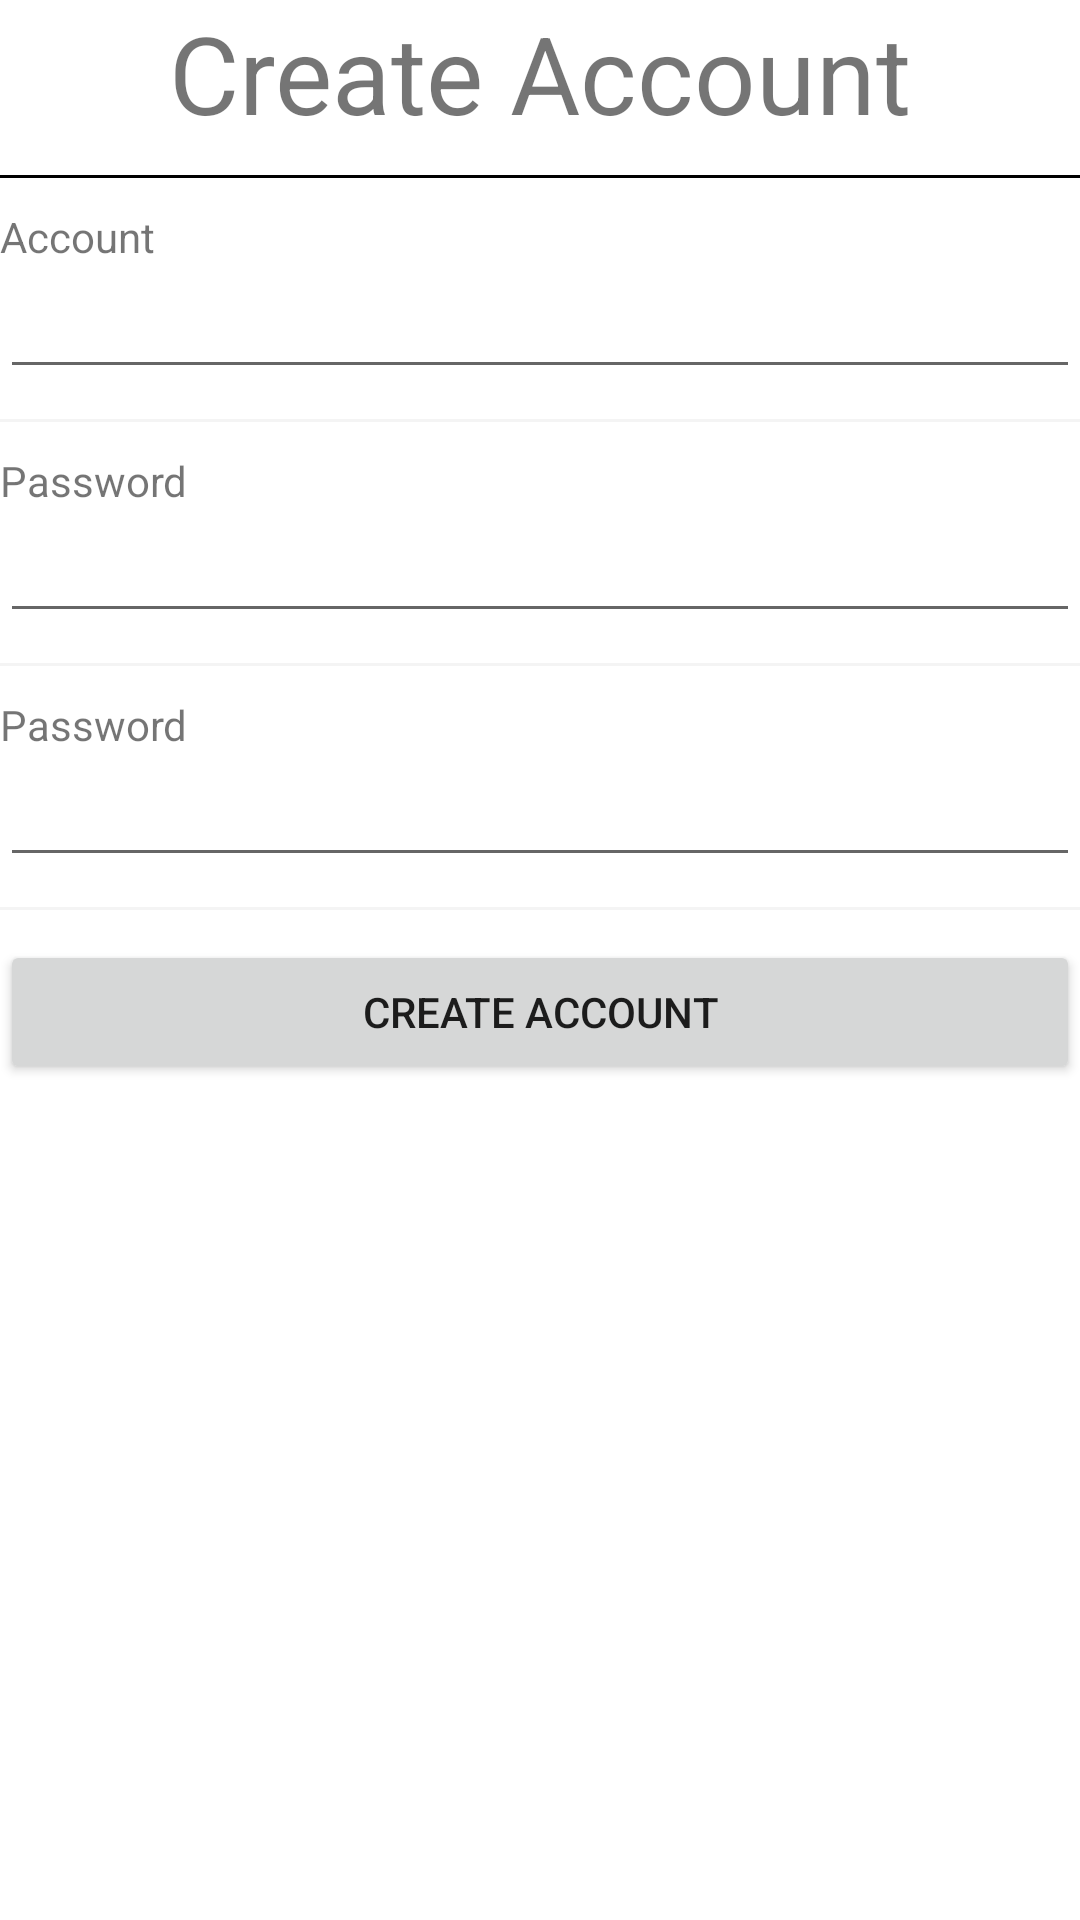

The Android layout XML behind this screen, and the referenced resources:
<!-- AndroidManifest.xml: application theme Theme.HiskioPHPMySQLBackend -->
<!-- res/layout/activity_create_account.xml -->
<?xml version="1.0" encoding="utf-8"?>
<androidx.appcompat.widget.LinearLayoutCompat
    xmlns:android="http://schemas.android.com/apk/res/android"
    xmlns:app="http://schemas.android.com/apk/res-auto"
    xmlns:tools="http://schemas.android.com/tools"
    android:layout_width="match_parent"
    android:layout_height="match_parent"
    android:orientation="vertical"
    tools:context=".CreateAccountActivity">

    <TextView
        android:layout_width="match_parent"
        android:layout_height="wrap_content"
        android:text="Create Account"
        android:textSize="36dp"
        android:gravity="center_horizontal"
        />
    <View
        android:layout_width="match_parent"
        android:layout_height="1dp"
        android:background="@color/black"
        android:layout_marginVertical="10dp"
        />

    <TextView
        android:layout_width="wrap_content"
        android:layout_height="wrap_content"
        android:text="Account"
        />
    <EditText
        android:id="@+id/create_account"
        android:layout_width="match_parent"
        android:layout_height="wrap_content"
        />
    <View
        android:layout_width="match_parent"
        android:layout_height="1dp"
        android:background="#f4f4f4"
        android:layout_marginVertical="10dp"
        />

    <TextView
        android:layout_width="wrap_content"
        android:layout_height="wrap_content"
        android:text="Password"
        />
    <EditText
        android:id="@+id/create_passwd"
        android:layout_width="match_parent"
        android:layout_height="wrap_content"
        android:inputType="textPassword"
        />
    <View
        android:layout_width="match_parent"
        android:layout_height="1dp"
        android:background="#f4f4f4"
        android:layout_marginVertical="10dp"
        />
    <TextView
        android:layout_width="wrap_content"
        android:layout_height="wrap_content"
        android:text="Password"
        />
    <EditText
        android:id="@+id/create_realname"
        android:layout_width="match_parent"
        android:layout_height="wrap_content"
        />
    <View
        android:layout_width="match_parent"
        android:layout_height="1dp"
        android:background="#f4f4f4"
        android:layout_marginVertical="10dp"
        />

    <Button
        android:layout_width="match_parent"
        android:layout_height="wrap_content"
        android:text="Create Account"
        android:onClick="createAccount"
        />


</androidx.appcompat.widget.LinearLayoutCompat>
<!-- resources referenced by this layout -->
<resources>
  <style name="Theme.HiskioPHPMySQLBackend" parent="Theme.MaterialComponents.DayNight.DarkActionBar">
          
          <item name="colorPrimary">@color/purple_500</item>
          <item name="colorPrimaryVariant">@color/purple_700</item>
          <item name="colorOnPrimary">@color/white</item>
          
          <item name="colorSecondary">@color/teal_200</item>
          <item name="colorSecondaryVariant">@color/teal_700</item>
          <item name="colorOnSecondary">@color/black</item>
          
          <item name="android:statusBarColor" tools:targetApi="l">?attr/colorPrimaryVariant</item>
          
      </style>
  <!-- not gathered from this repository: default colours our renderer supplied (Android Studio template values) -->
  <color name="purple_500">#FF6200EE</color>
  <color name="purple_700">#FF3700B3</color>
  <color name="teal_200">#FF03DAC5</color>
  <color name="teal_700">#FF018786</color>
  <color name="black">#FF000000</color>
  <color name="white">#FFFFFFFF</color>
</resources>
